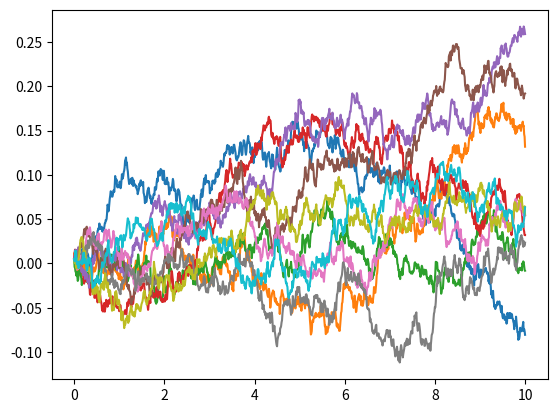

Source code (Python):
#!/usr/bin/env python3
# -*- coding: utf-8 -*-
"""
Created on Tue Apr 17 16:22:45 2018

[redacted]
"""

import numpy as np
import pandas as pd
import matplotlib.pyplot as plt
from scipy.interpolate import InterpolatedUnivariateSpline

#------------------------------------------------------------------------------
#------------------------------------------------------------------------------

def forward_curve(xnew, discount, tenor = 1):
    """ Input variables:
    xnew        grid to be evaluated
    discount    the discount curve as interpolated object
    tenor       tenor of the forward rate
    """
    if tenor == 0:
        tmp = discount.derivative()
        return(-tmp(xnew))
    else:
        rates = pd.DataFrame(data = [np.nan]*len(xnew), index = xnew)
        for x in xnew:
            try:
                rates.loc[x] = (discount(x)/discount(x+tenor)-1)*(1./tenor)
            except:
                rates.loc[x] = np.nan        
        return(rates[0])

def hw_process_spline(r0, kappa, sigma, spl, T = 5., N = 100, seed = 0):
    if seed != 0:
        np.random.seed(seed)

    dt = T/N
    t = 0.
    rates = [r0]
    for i in range(N):
        dr = kappa*(theta_hw(spl, kappa, sigma, t)-rates[-1])*dt
        dr += sigma*np.random.normal(size = 1, scale = np.sqrt(dt))
        dr = float(dr)
        t += dt
        rates.append(rates[-1] + dr)
    
    return(pd.DataFrame(data = rates, index = [x*dt for x in range(N+1)] ))

def theta_hw(spl, kappa, sigma, t):
    tmp = spl.derivative()(t)
    tmp += spl(t)*kappa
    tmp += sigma**2/2/kappa*(1-np.exp(-2*kappa*t))
    tmp = tmp / kappa
    return(tmp)

#------------------------------------------------------------------------------
#------------------------------------------------------------------------------

if __name__ == '__main__':
    
    t = np.arange(0,11)
    f = [.005, .0075, .0135, .01755, .0202, .02136, .02285, .02372, .02482, .02561, .02608]

    forward_spl = InterpolatedUnivariateSpline(t, f)
    r0 = forward_spl(0)
    
    T = int(max(t))
    N = T*100
    mc = 10
    
    xnew = np.linspace(0, T, N)
    
    def myfun(forward_spl, x):
        return(forward_spl.integral(0, x))
    
    vfunc = np.vectorize(myfun)
    
    discounts = np.exp(-vfunc(forward_spl, xnew))

    kappa = 0.1
    sigma = 0.7 / np.sqrt(250)
    
    rates = hw_process_spline(r0, kappa, sigma, forward_spl, T, N)
    
    for i in range(mc-1):
        rates = pd.concat([rates, hw_process_spline(r0, kappa, sigma, forward_spl, T, N) ], axis = 1)
    
    plt.plot(rates)
    #plt.plot(np.exp(-rate.cumsum()*rate.index[1]))
    